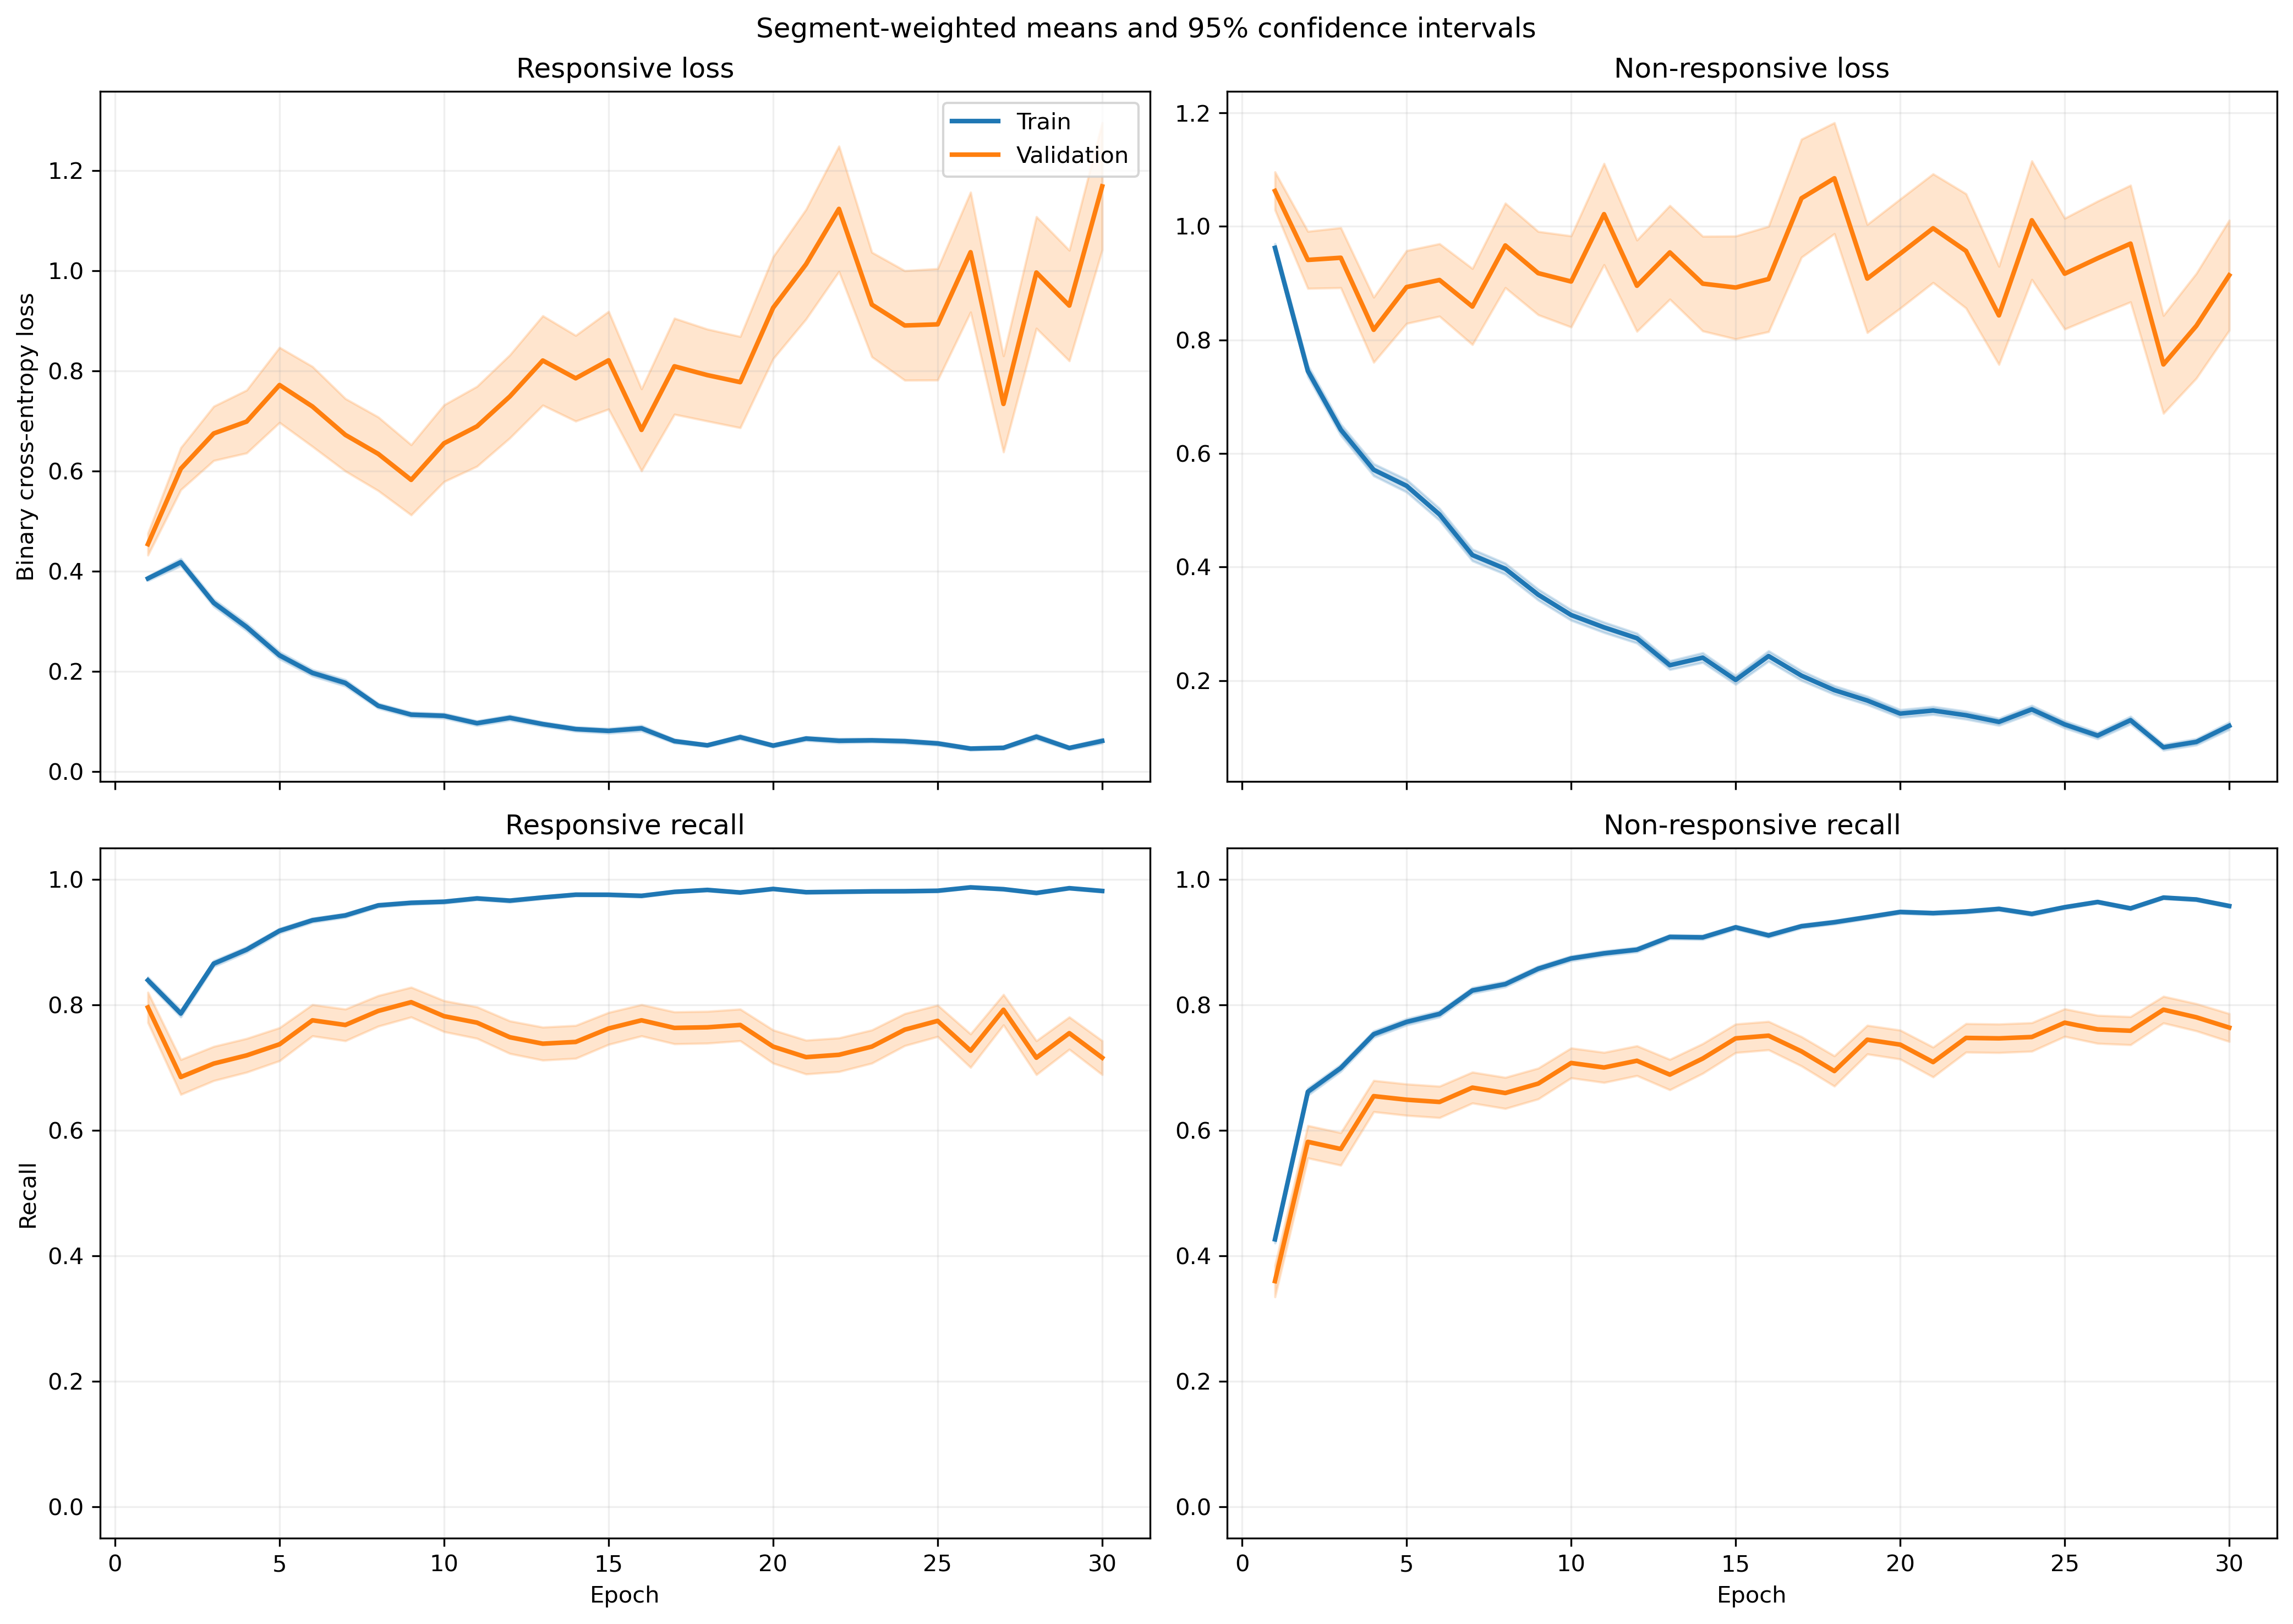

Values plotted in this chart, from the file beside it:
fold, epoch, split, r_loss, r_loss_count, r_loss_sum, r_loss_sum_sq, r_recall, r_recall_count, r_recall_sum, r_recall_sum_sq, nr_loss, nr_loss_count, nr_loss_sum, nr_loss_sum_sq, nr_recall, nr_recall_count, nr_recall_sum, nr_recall_sum_sq
1, 1, train, 0.3953, 1063, 420.2, 281.8, 0.8128, 1063, 864.0, 864.0, 0.9491, 1401, 1330, 1819, 0.4475, 1401, 627.0, 627.0
1, 1, validation, 0.1774, 10, 1.774, 0.5872, 1.0, 10, 10.0, 10.0, , 0, 0.0, 0.0, , 0, 0.0, 0.0
1, 2, train, 0.4215, 1063, 448, 533.3, 0.794, 1063, 844.0, 844.0, 0.7081, 1401, 992, 1684, 0.6702, 1401, 939.0, 939.0
1, 2, validation, 0.1064, 10, 1.064, 0.2037, 1.0, 10, 10.0, 10.0, , 0, 0.0, 0.0, , 0, 0.0, 0.0
1, 3, train, 0.2769, 1063, 294.3, 480.3, 0.9059, 1063, 963.0, 963.0, 0.6285, 1401, 880.5, 1911, 0.7273, 1401, 1019, 1019
1, 3, validation, 0.0404, 10, 0.404, 0.02112, 1.0, 10, 10.0, 10.0, , 0, 0.0, 0.0, , 0, 0.0, 0.0
1, 4, train, 0.201, 1063, 213.7, 222.7, 0.9304, 1063, 989.0, 989.0, 0.6301, 1401, 882.8, 1667, 0.7209, 1401, 1010, 1010
1, 4, validation, 0.08184, 10, 0.8184, 0.1541, 1.0, 10, 10.0, 10.0, , 0, 0.0, 0.0, , 0, 0.0, 0.0
1, 5, train, 0.1791, 1063, 190.4, 213.6, 0.9417, 1063, 1001, 1001, 0.5621, 1401, 787.6, 1547, 0.7545, 1401, 1057, 1057
1, 5, validation, 0.0609, 10, 0.609, 0.1613, 1.0, 10, 10.0, 10.0, , 0, 0.0, 0.0, , 0, 0.0, 0.0
1, 6, train, 0.1755, 1063, 186.5, 261.6, 0.9407, 1063, 1000, 1000, 0.3335, 1401, 467.2, 878.1, 0.8465, 1401, 1186, 1186
1, 6, validation, 0.0767, 10, 0.767, 0.1127, 1.0, 10, 10.0, 10.0, , 0, 0.0, 0.0, , 0, 0.0, 0.0
1, 7, train, 0.1314, 1063, 139.7, 233.2, 0.9661, 1063, 1027, 1027, 0.3435, 1401, 481.3, 978.4, 0.8437, 1401, 1182, 1182
1, 7, validation, 0.04435, 10, 0.4435, 0.05493, 1.0, 10, 10.0, 10.0, , 0, 0.0, 0.0, , 0, 0.0, 0.0
1, 8, train, 0.1074, 1063, 114.1, 120.9, 0.9718, 1063, 1033, 1033, 0.3574, 1401, 500.7, 1006, 0.8522, 1401, 1194, 1194
1, 8, validation, 0.05197, 10, 0.5197, 0.06795, 1.0, 10, 10.0, 10.0, , 0, 0.0, 0.0, , 0, 0.0, 0.0
1, 9, train, 0.09766, 1063, 103.8, 93.12, 0.9718, 1063, 1033, 1033, 0.2663, 1401, 373.1, 760.6, 0.8951, 1401, 1254, 1254
1, 9, validation, 0.0601, 10, 0.601, 0.1201, 1.0, 10, 10.0, 10.0, , 0, 0.0, 0.0, , 0, 0.0, 0.0
1, 10, train, 0.1061, 1063, 112.7, 83.55, 0.9671, 1063, 1028, 1028, 0.4076, 1401, 571.1, 1212, 0.8344, 1401, 1169, 1169
1, 10, validation, 0.06201, 10, 0.6201, 0.1449, 1.0, 10, 10.0, 10.0, , 0, 0.0, 0.0, , 0, 0.0, 0.0
1, 11, train, 0.1174, 1063, 124.8, 208.4, 0.9614, 1063, 1022, 1022, 0.1611, 1401, 225.7, 460.8, 0.9322, 1401, 1306, 1306
1, 11, validation, 0.03469, 10, 0.3469, 0.04107, 1.0, 10, 10.0, 10.0, , 0, 0.0, 0.0, , 0, 0.0, 0.0
1, 12, train, 0.1233, 1063, 131.1, 233.9, 0.9624, 1063, 1023, 1023, 0.221, 1401, 309.6, 757.4, 0.9208, 1401, 1290, 1290
1, 12, validation, 0.02705, 10, 0.2705, 0.01342, 1.0, 10, 10.0, 10.0, , 0, 0.0, 0.0, , 0, 0.0, 0.0
1, 13, train, 0.03569, 1063, 37.94, 21.42, 0.9925, 1063, 1055, 1055, 0.2822, 1401, 395.4, 938.5, 0.8858, 1401, 1241, 1241
1, 13, validation, 0.01513, 10, 0.1513, 0.01248, 1.0, 10, 10.0, 10.0, , 0, 0.0, 0.0, , 0, 0.0, 0.0
1, 14, train, 0.07567, 1063, 80.44, 56.62, 0.9821, 1063, 1044, 1044, 0.1545, 1401, 216.4, 360.7, 0.94, 1401, 1317, 1317
1, 14, validation, 0.04012, 10, 0.4012, 0.08127, 1.0, 10, 10.0, 10.0, , 0, 0.0, 0.0, , 0, 0.0, 0.0
1, 15, train, 0.0522, 1063, 55.48, 47.86, 0.9831, 1063, 1045, 1045, 0.2295, 1401, 321.5, 788.1, 0.9136, 1401, 1280, 1280
1, 15, validation, 0.003341, 10, 0.03341, 0.0002893, 1.0, 10, 10.0, 10.0, , 0, 0.0, 0.0, , 0, 0.0, 0.0
1, 16, train, 0.05007, 1063, 53.22, 54.3, 0.9831, 1063, 1045, 1045, 0.2469, 1401, 346, 938.8, 0.9129, 1401, 1279, 1279
1, 16, validation, 0.004682, 10, 0.04682, 0.0008851, 1.0, 10, 10.0, 10.0, , 0, 0.0, 0.0, , 0, 0.0, 0.0
1, 17, train, 0.0438, 1063, 46.56, 31.83, 0.9906, 1063, 1053, 1053, 0.1434, 1401, 200.9, 399.7, 0.9372, 1401, 1313, 1313
1, 17, validation, 0.009985, 10, 0.09985, 0.002183, 1.0, 10, 10.0, 10.0, , 0, 0.0, 0.0, , 0, 0.0, 0.0
1, 18, train, 0.03735, 1063, 39.71, 27.72, 0.9906, 1063, 1053, 1053, 0.1885, 1401, 264, 629.6, 0.9258, 1401, 1297, 1297
1, 18, validation, 0.008318, 10, 0.08318, 0.001485, 1.0, 10, 10.0, 10.0, , 0, 0.0, 0.0, , 0, 0.0, 0.0
1, 19, train, 0.05065, 1063, 53.84, 34.77, 0.9878, 1063, 1050, 1050, 0.1326, 1401, 185.7, 377.4, 0.9529, 1401, 1335, 1335
1, 19, validation, 0.02265, 10, 0.2265, 0.01927, 1.0, 10, 10.0, 10.0, , 0, 0.0, 0.0, , 0, 0.0, 0.0
1, 20, train, 0.03964, 1063, 42.14, 40.5, 0.9925, 1063, 1055, 1055, 0.1274, 1401, 178.5, 408.5, 0.9529, 1401, 1335, 1335
1, 20, validation, 0.008156, 10, 0.08156, 0.001289, 1.0, 10, 10.0, 10.0, , 0, 0.0, 0.0, , 0, 0.0, 0.0
1, 21, train, 0.06612, 1063, 70.29, 83.37, 0.9765, 1063, 1038, 1038, 0.1541, 1401, 215.9, 520.6, 0.9415, 1401, 1319, 1319
1, 21, validation, 0.004743, 10, 0.04743, 0.0004933, 1.0, 10, 10.0, 10.0, , 0, 0.0, 0.0, , 0, 0.0, 0.0
1, 22, train, 0.05579, 1063, 59.31, 104.3, 0.9784, 1063, 1040, 1040, 0.09932, 1401, 139.1, 406, 0.9643, 1401, 1351, 1351
1, 22, validation, 0.00263, 10, 0.0263, 0.0001558, 1.0, 10, 10.0, 10.0, , 0, 0.0, 0.0, , 0, 0.0, 0.0
1, 23, train, 0.05458, 1063, 58.02, 78.57, 0.9821, 1063, 1044, 1044, 0.2089, 1401, 292.7, 727.3, 0.9215, 1401, 1291, 1291
1, 23, validation, 0.00299, 10, 0.0299, 0.0004362, 1.0, 10, 10.0, 10.0, , 0, 0.0, 0.0, , 0, 0.0, 0.0
1, 24, train, 0.05739, 1063, 61.01, 76.88, 0.9812, 1063, 1043, 1043, 0.09096, 1401, 127.4, 286.7, 0.9679, 1401, 1356, 1356
1, 24, validation, 0.01264, 10, 0.1264, 0.005009, 1.0, 10, 10.0, 10.0, , 0, 0.0, 0.0, , 0, 0.0, 0.0
1, 25, train, 0.03317, 1063, 35.26, 29.39, 0.9868, 1063, 1049, 1049, 0.1541, 1401, 215.9, 574, 0.9486, 1401, 1329, 1329
1, 25, validation, 0.002087, 10, 0.02087, 0.0001052, 1.0, 10, 10.0, 10.0, , 0, 0.0, 0.0, , 0, 0.0, 0.0
1, 26, train, 0.06232, 1063, 66.24, 53.23, 0.9878, 1063, 1050, 1050, 0.1043, 1401, 146.2, 224.6, 0.9593, 1401, 1344, 1344
1, 26, validation, 0.045, 10, 0.45, 0.04232, 1.0, 10, 10.0, 10.0, , 0, 0.0, 0.0, , 0, 0.0, 0.0
1, 27, train, 0.07374, 1063, 78.38, 148.3, 0.9718, 1063, 1033, 1033, 0.06194, 1401, 86.78, 243, 0.9772, 1401, 1369, 1369
1, 27, validation, 0.002612, 10, 0.02612, 0.0001642, 1.0, 10, 10.0, 10.0, , 0, 0.0, 0.0, , 0, 0.0, 0.0
1, 28, train, 0.08462, 1063, 89.95, 161.9, 0.9718, 1063, 1033, 1033, 0.06155, 1401, 86.23, 170.4, 0.9786, 1401, 1371, 1371
1, 28, validation, 0.01154, 10, 0.1154, 0.005396, 1.0, 10, 10.0, 10.0, , 0, 0.0, 0.0, , 0, 0.0, 0.0
1, 29, train, 0.01517, 1063, 16.12, 5.721, 0.9962, 1063, 1059, 1059, 0.1911, 1401, 267.8, 719.5, 0.9329, 1401, 1307, 1307
1, 29, validation, 0.003662, 10, 0.03662, 0.0004001, 1.0, 10, 10.0, 10.0, , 0, 0.0, 0.0, , 0, 0.0, 0.0
1, 30, train, 0.03342, 1063, 35.53, 25.68, 0.9859, 1063, 1048, 1048, 0.05628, 1401, 78.85, 213.1, 0.9822, 1401, 1376, 1376
1, 30, validation, 0.003099, 10, 0.03099, 0.0002111, 1.0, 10, 10.0, 10.0, , 0, 0.0, 0.0, , 0, 0.0, 0.0
... 1,140 more rows
